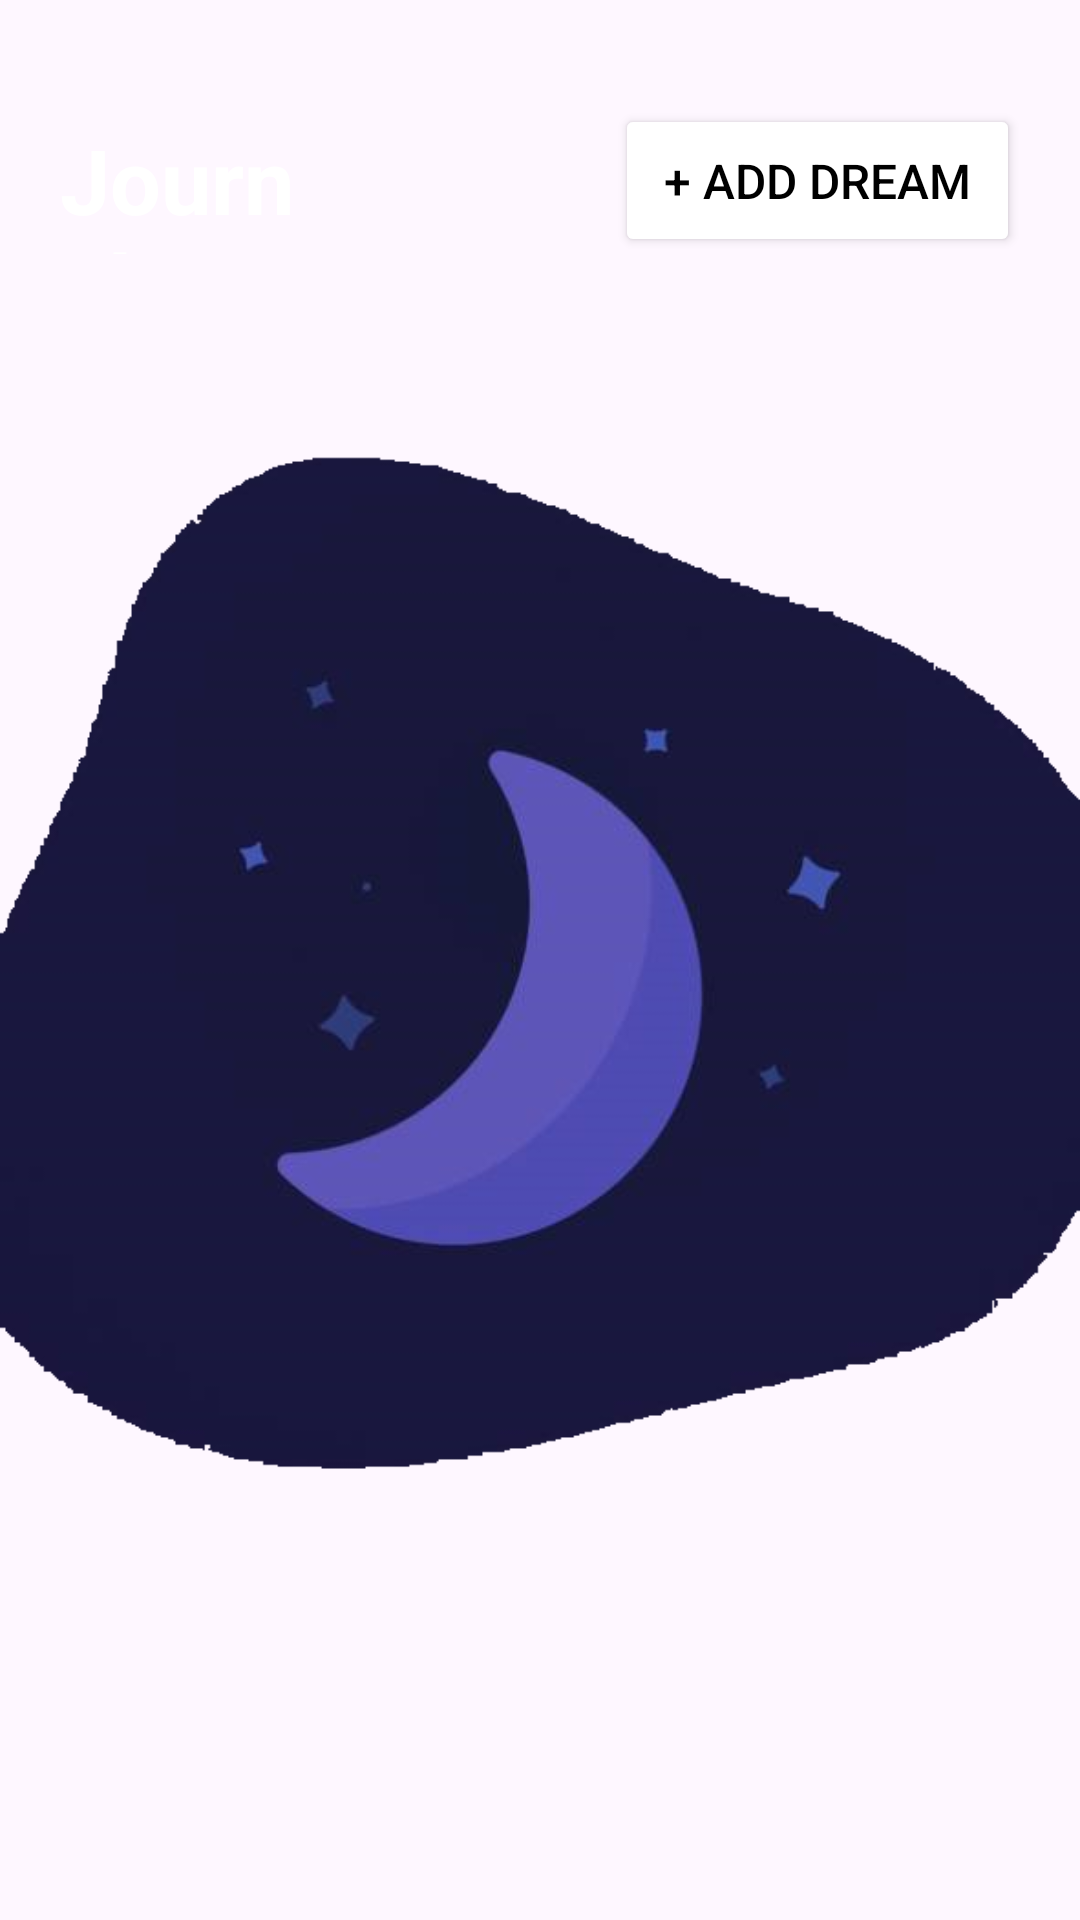

Reconstruct the res/layout file that produces this screen, plus the resources it refers to.
<!-- AndroidManifest.xml: application theme Theme.DreamSpace -->
<!-- res/layout/fragment_journal.xml -->
<?xml version="1.0" encoding="utf-8"?>
<FrameLayout xmlns:android="http://schemas.android.com/apk/res/android"
    xmlns:app="http://schemas.android.com/apk/res-auto"
    xmlns:tools="http://schemas.android.com/tools"
    android:layout_width="match_parent"
    android:layout_height="match_parent"
    tools:context=".JournalFragment">

    <androidx.constraintlayout.widget.ConstraintLayout
        android:layout_width="match_parent"
        android:layout_height="match_parent">

        <RelativeLayout
            android:id="@+id/relativeLayout3"
            android:layout_width="match_parent"
            android:layout_height="218dp"
            app:layout_constraintBottom_toBottomOf="parent"
            app:layout_constraintEnd_toEndOf="parent"
            app:layout_constraintHorizontal_bias="0.0"
            app:layout_constraintStart_toStartOf="parent"
            app:layout_constraintTop_toTopOf="parent"
            app:layout_constraintVertical_bias="0.025">

            <Button
                android:id="@+id/add_dream2"
                android:layout_width="186dp"
                android:layout_height="51dp"
                android:layout_alignParentStart="true"
                android:layout_alignParentTop="true"
                android:layout_alignParentEnd="true"
                android:layout_alignParentBottom="true"
                android:layout_marginStart="205dp"
                android:layout_marginTop="24dp"
                android:layout_marginEnd="20dp"
                android:layout_marginBottom="143dp"
                android:backgroundTint="@color/white"
                android:text="@string/add_dream"
                android:textColor="@color/black"
                android:textSize="16sp" />

            <TextView
                android:id="@+id/journal_text"
                android:layout_width="136dp"
                android:layout_height="45dp"
                android:layout_alignParentStart="true"
                android:layout_alignParentTop="true"
                android:layout_alignParentEnd="true"
                android:layout_alignParentBottom="true"
                android:layout_marginStart="20dp"
                android:layout_marginTop="29dp"
                android:layout_marginEnd="255dp"
                android:layout_marginBottom="144dp"
                android:text="@string/text_label_2"
                android:textColor="@color/white"
                android:textSize="30sp"
                android:textStyle="bold" />
            

            <com.google.android.material.appbar.AppBarLayout
                android:visibility="gone"
                android:layout_width="match_parent"
                android:layout_height="82dp"
                android:layout_alignParentStart="true"
                android:layout_alignParentTop="true"
                android:layout_alignParentEnd="true"
                android:layout_alignParentBottom="true"
                android:layout_marginStart="0dp"
                android:layout_marginTop="79dp"
                android:layout_marginEnd="0dp"
                android:layout_marginBottom="57dp"
                android:background="@color/transparent">

                <com.google.android.material.search.SearchBar
                    android:id="@+id/search_bar"
                    android:layout_width="match_parent"
                    android:layout_height="47dp"
                    android:backgroundTint="@color/white"
                    android:hint="@string/search" />
            </com.google.android.material.appbar.AppBarLayout>

        </RelativeLayout>

        <ImageView
            android:id="@+id/imageView3"
            android:layout_width="wrap_content"
            android:layout_height="wrap_content"
            android:src="@drawable/photo_2023_11_11_22_03_10"
            app:layout_constraintBottom_toBottomOf="parent"
            app:layout_constraintEnd_toEndOf="parent" />

        <androidx.recyclerview.widget.RecyclerView
            android:id="@+id/recyclerView"
            android:layout_width="403dp"
            android:layout_height="465dp"
            android:layout_marginTop="208dp"
            app:layout_constraintEnd_toEndOf="parent"
            app:layout_constraintStart_toStartOf="parent"
            app:layout_constraintTop_toTopOf="parent" />

    </androidx.constraintlayout.widget.ConstraintLayout>
</FrameLayout>
<!-- resources referenced by this layout -->
<resources>
  <color name="black">#FF000000</color>
  <color name="transparent">#00FFFFFF</color>
  <color name="white">#FFFFFFFF</color>
  <!-- drawable photo_2023_11_11_22_03_10: png bitmap (drawable, 58577 bytes) -->
  <string name="add_dream">+ Add dream</string>
  <string name="search">Search</string>
  <string name="text_label_2">Journal</string>
  <style name="Theme.DreamSpace" parent="Base.Theme.DreamSpace" />
  <style name="Base.Theme.DreamSpace" parent="Theme.Material3.DayNight.NoActionBar">
          
          
          <item name="colorPrimary">@color/white</item>
      </style>
</resources>
